Dataset: LLaVA_CLIP (GitHub, Julian075/LLaVA_CLIP). Classes: bird, bobcat, cat, coyote, dog, opossum, rabbit, raccoon, rodent, skunk, squirrel.

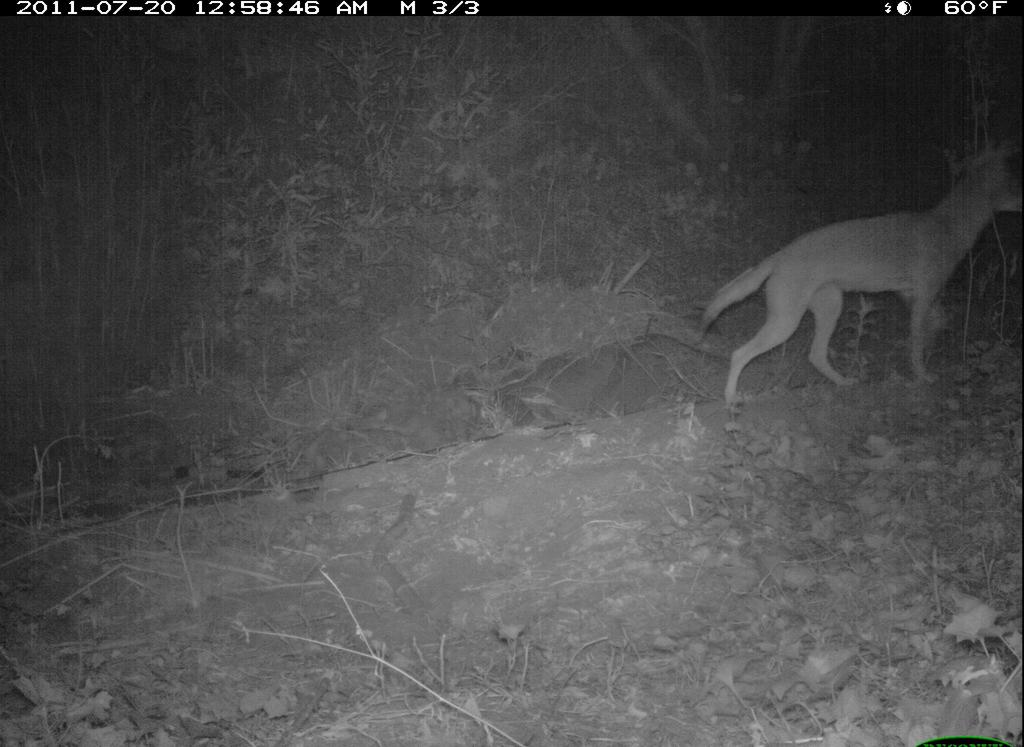
Label: coyote

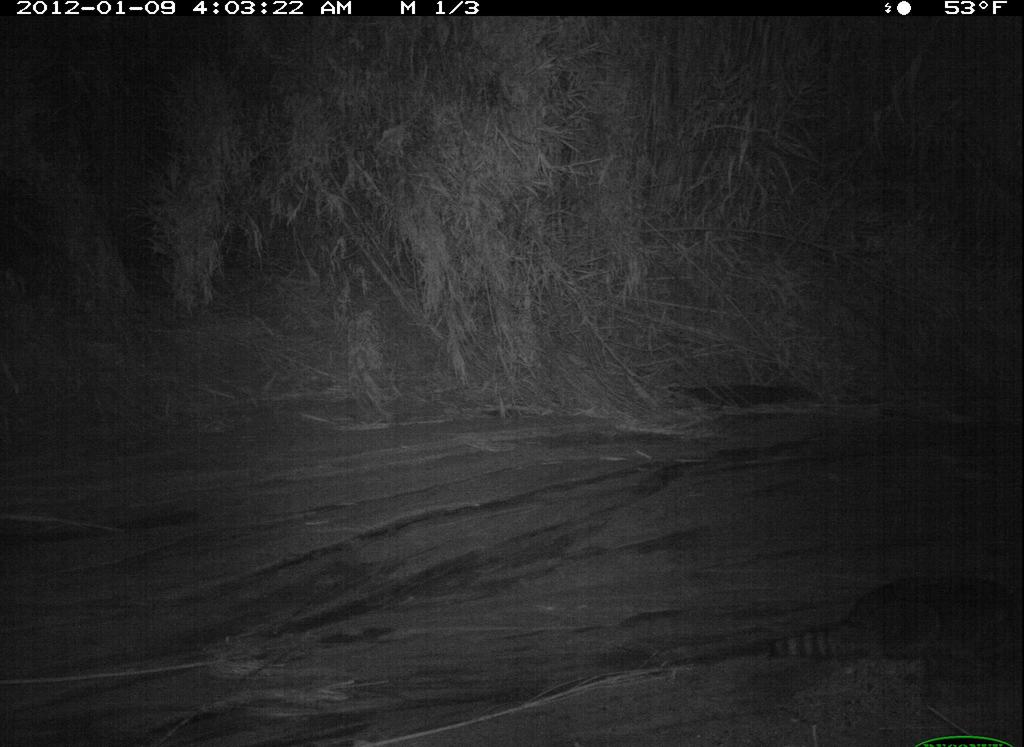
Label: raccoon

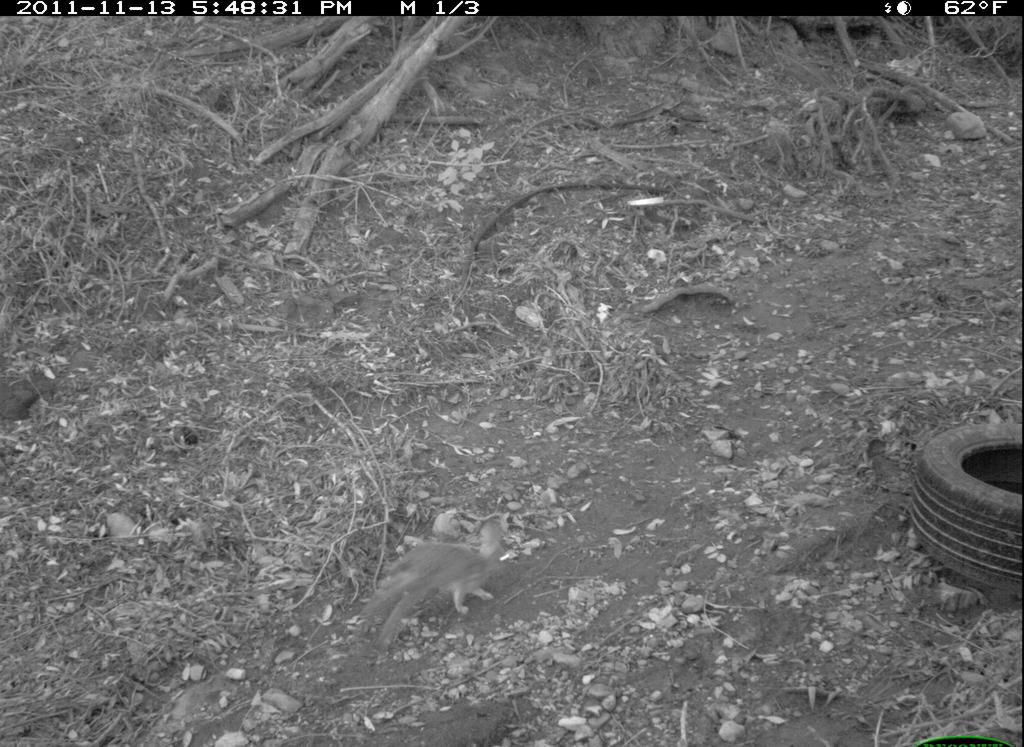
Label: rabbit

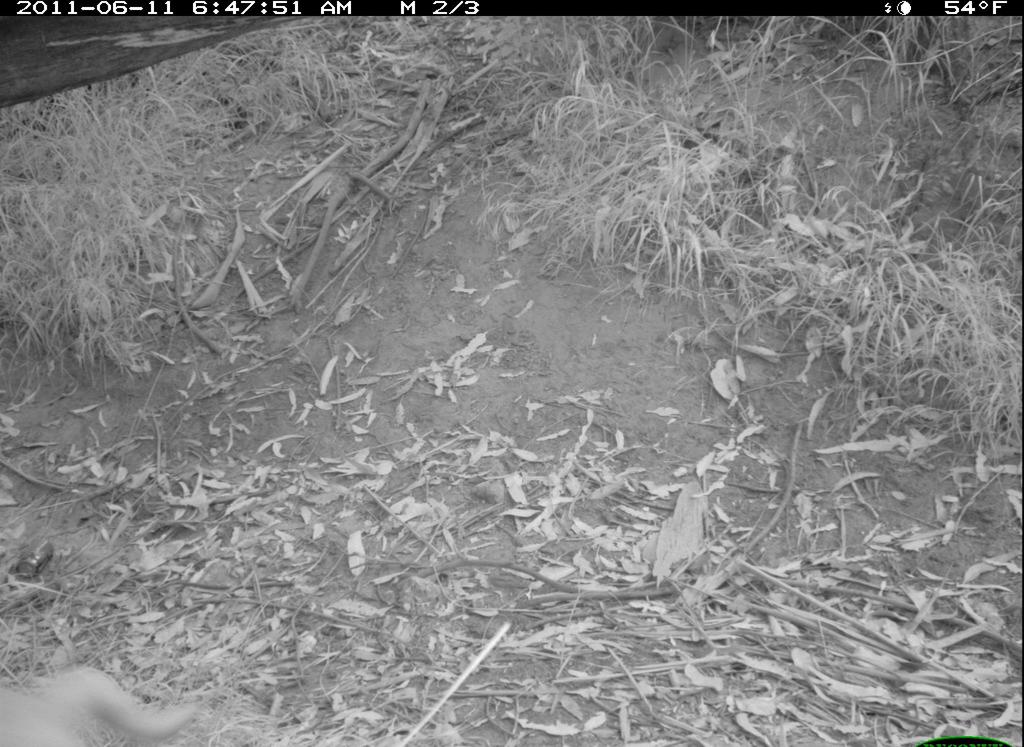
Label: dog

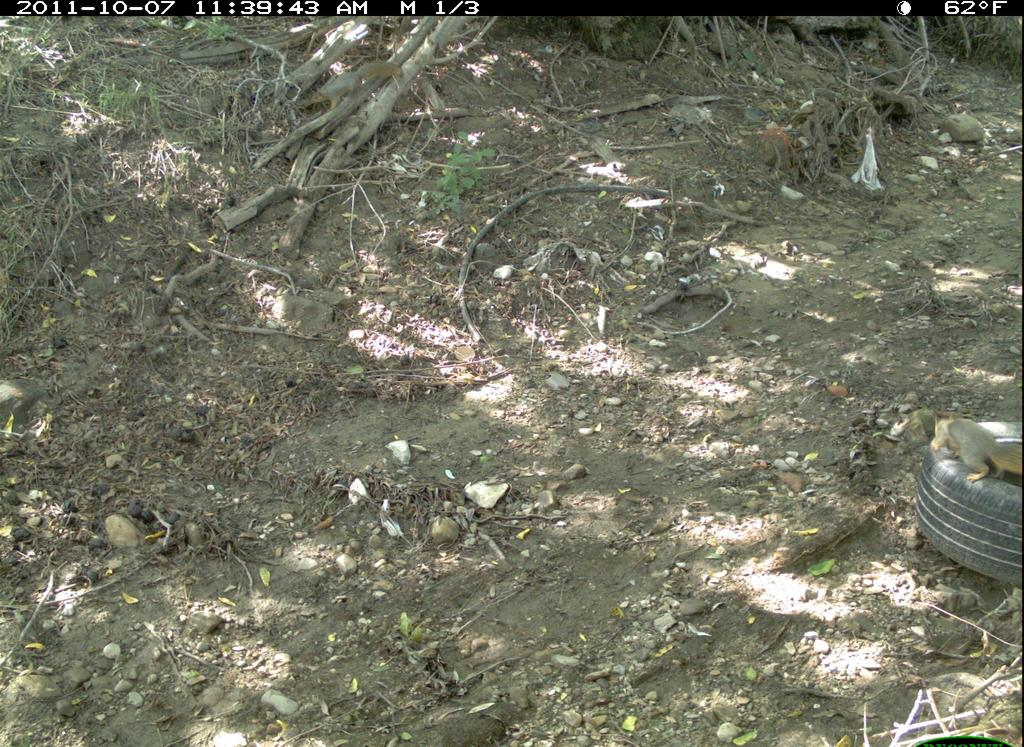
Label: squirrel

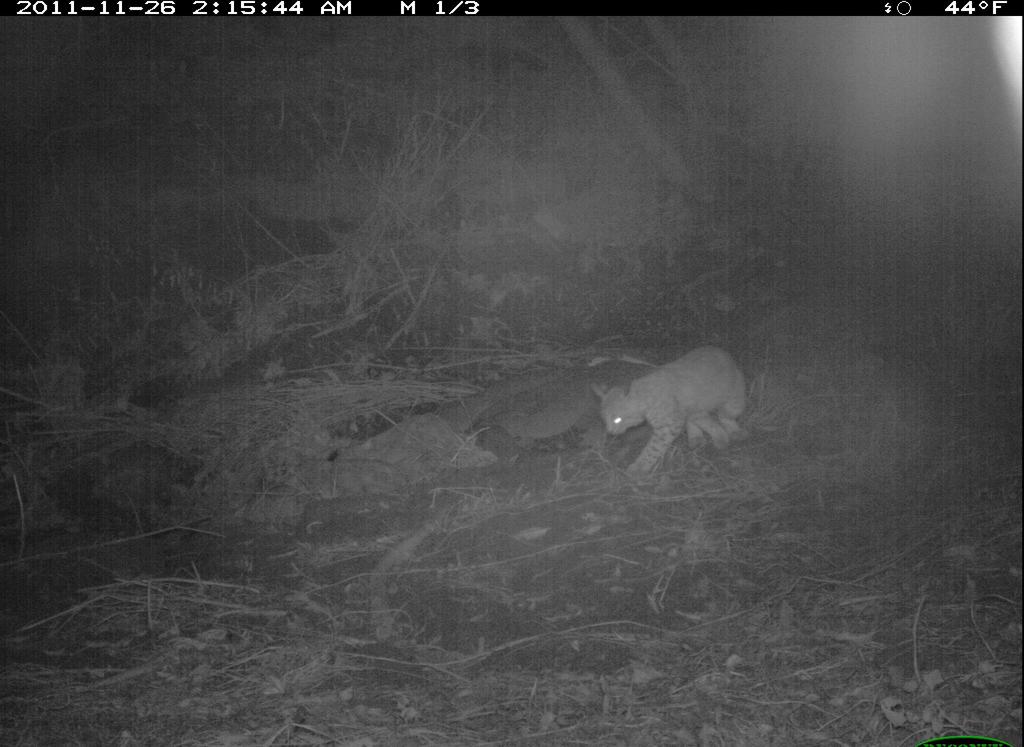
Label: bobcat
